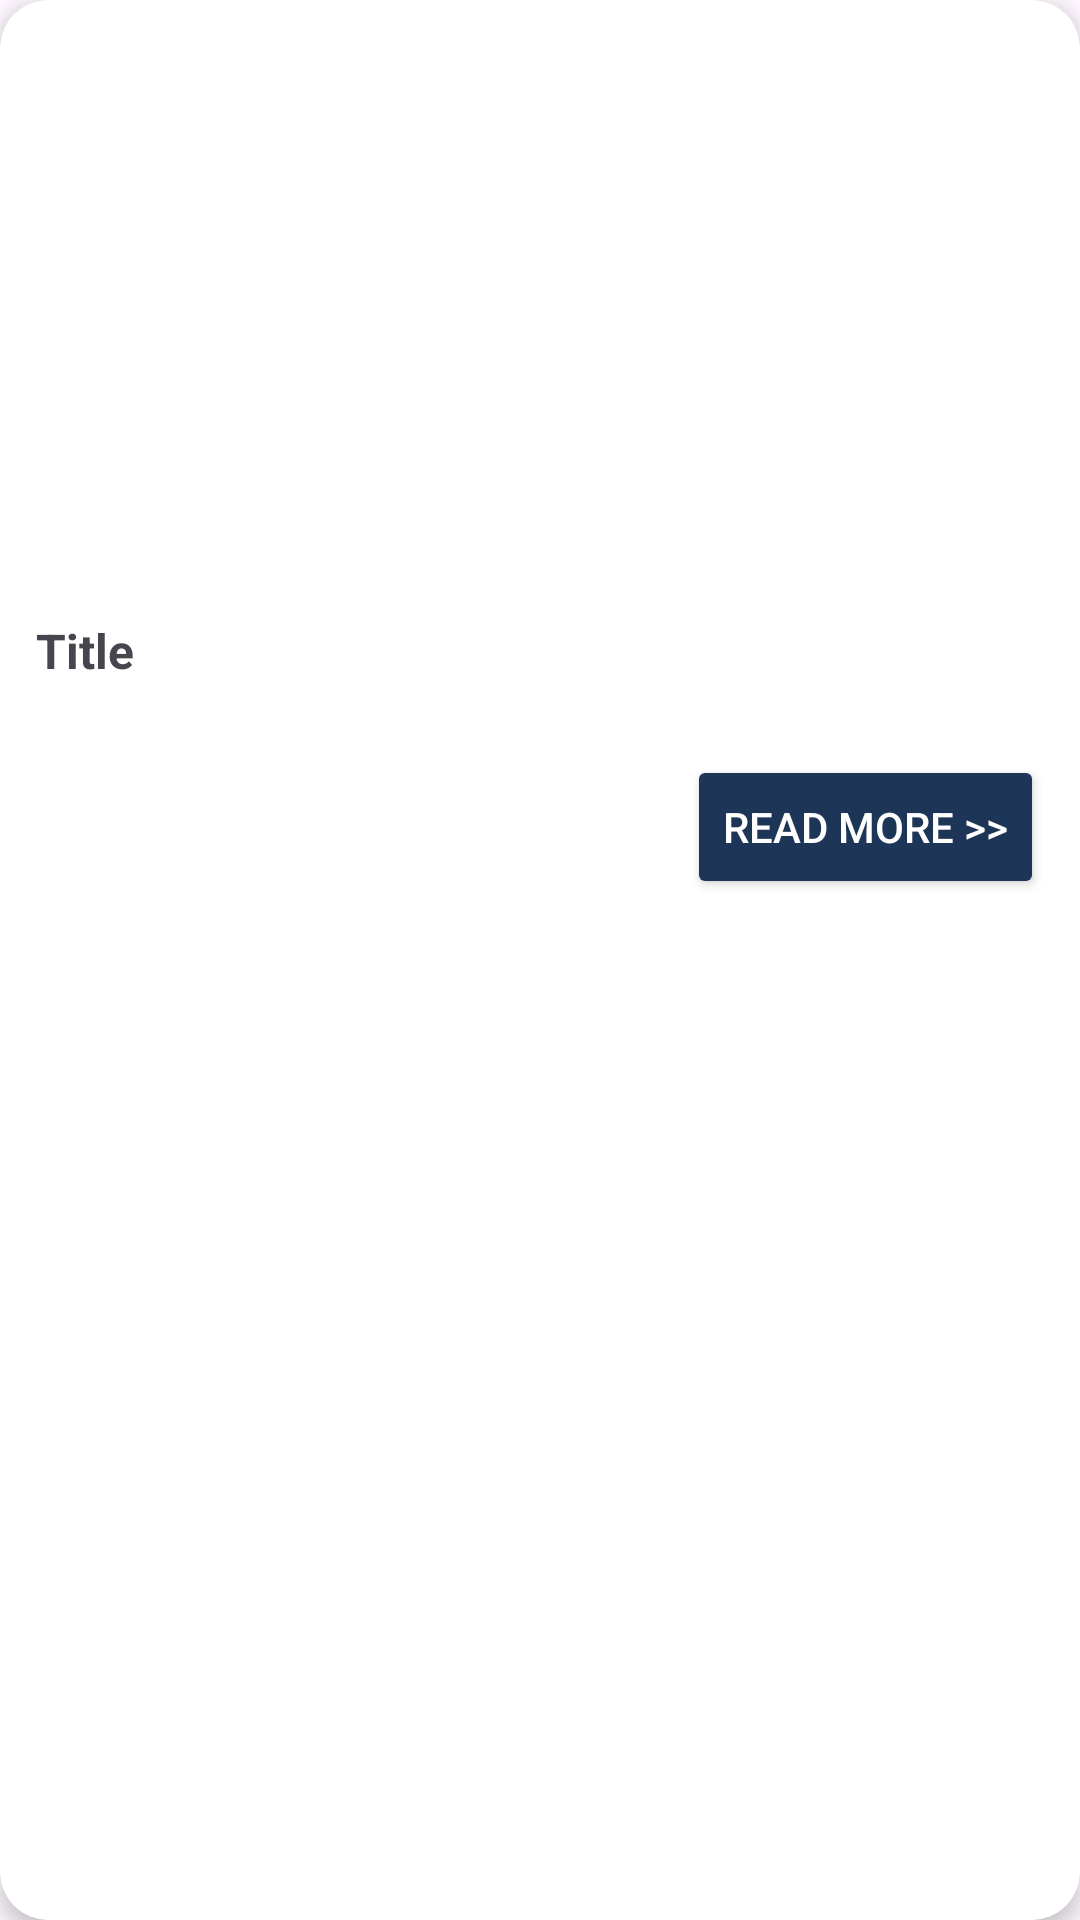

The Android layout XML behind this screen, and the referenced resources:
<!-- AndroidManifest.xml: application theme Theme.FOTPULSE -->
<!-- res/layout/news_item.xml -->
<?xml version="1.0" encoding="utf-8"?>
<androidx.cardview.widget.CardView xmlns:android="http://schemas.android.com/apk/res/android"
    xmlns:app="http://schemas.android.com/apk/res-auto"
    android:layout_width="match_parent"
    android:layout_height="wrap_content"
    android:layout_margin="12dp"
    app:cardCornerRadius="16dp"
    app:cardElevation="4dp">

    <LinearLayout
        android:layout_width="match_parent"
        android:layout_height="wrap_content"
        android:orientation="vertical">

        <ImageView
            android:id="@+id/newsImage"
            android:layout_width="match_parent"
            android:layout_height="194dp"
            android:scaleType="centerCrop"
            android:contentDescription="News Image" />

        <TextView
            android:id="@+id/newsTitle"
            android:layout_width="match_parent"
            android:layout_height="wrap_content"
            android:textStyle="bold"
            android:padding="12dp"
            android:textSize="16sp"
            android:text="Title" />

        <Button
            android:id="@+id/readMoreBtn"
            android:layout_width="wrap_content"
            android:layout_height="wrap_content"
            android:text="Read more >>"
            android:layout_gravity="end"
            android:layout_margin="12dp"
            android:backgroundTint="@color/PrimaryBlue"
            android:textColor="#fff" />
    </LinearLayout>
</androidx.cardview.widget.CardView>
<!-- resources referenced by this layout -->
<resources>
  <color name="PrimaryBlue">#1D3557</color>
  <style name="Theme.FOTPULSE" parent="Base.Theme.FOTPULSE" />
  <style name="Base.Theme.FOTPULSE" parent="Theme.Material3.DayNight.NoActionBar">
          
          
      </style>
</resources>
